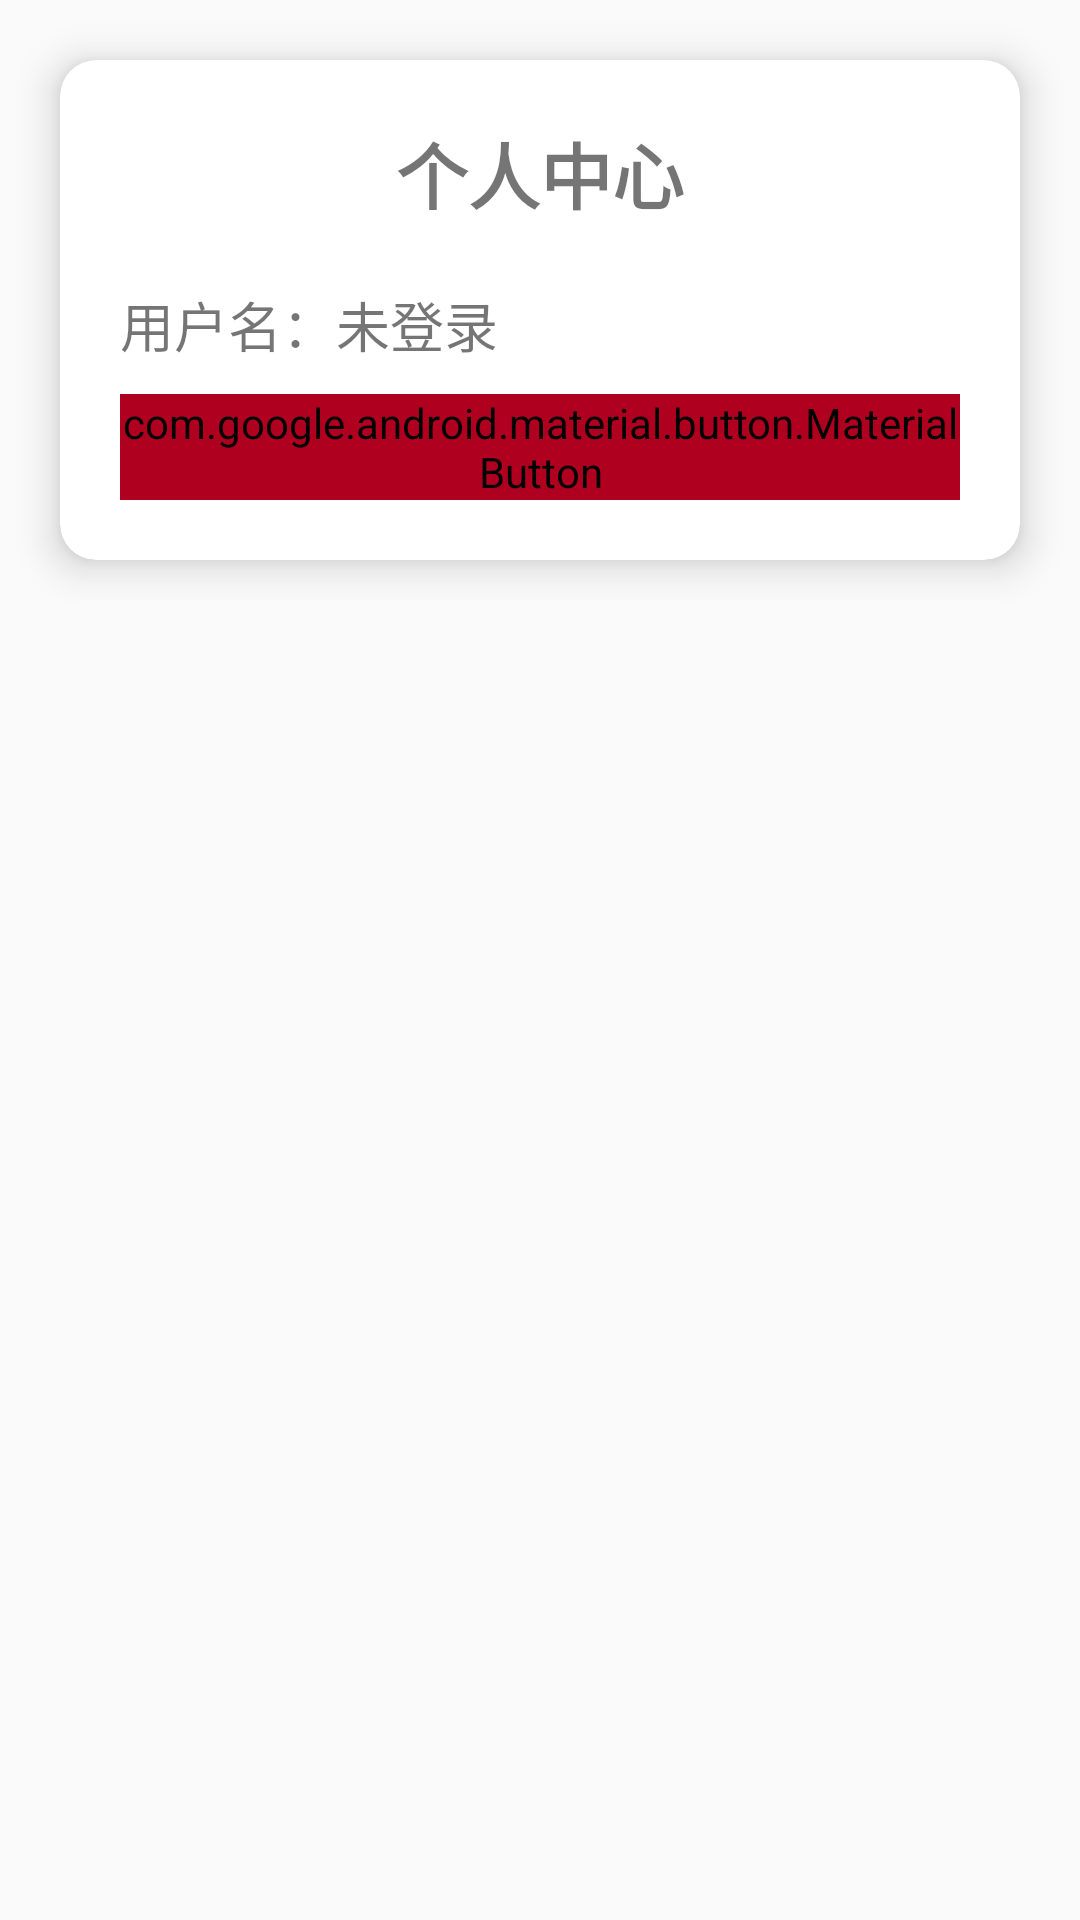

The Android layout XML behind this screen, and the referenced resources:
<!-- AndroidManifest.xml: application theme Theme.MZK -->
<!-- res/layout/fragment_mine.xml -->
<?xml version="1.0" encoding="utf-8"?>
<androidx.constraintlayout.widget.ConstraintLayout
    xmlns:android="http://schemas.android.com/apk/res/android"
    xmlns:app="http://schemas.android.com/apk/res-auto"
    xmlns:tools="http://schemas.android.com/tools"
    android:layout_width="match_parent"
    android:layout_height="match_parent"
    tools:context=".ui.mine.MineFragment">

    <androidx.cardview.widget.CardView
        android:layout_width="match_parent"
        android:layout_height="wrap_content"
        android:layout_margin="20dp"
        app:cardCornerRadius="12dp"
        app:cardElevation="8dp"
        app:layout_constraintEnd_toEndOf="parent"
        app:layout_constraintStart_toStartOf="parent"
        app:layout_constraintTop_toTopOf="parent"
        app:layout_constraintVertical_bias="0.2">

        <LinearLayout
            android:layout_width="match_parent"
            android:layout_height="wrap_content"
            android:orientation="vertical"
            android:padding="20dp">

            <TextView
                android:layout_width="match_parent"
                android:layout_height="wrap_content"
                android:text="@string/mine_title"
                android:textSize="24sp"
                android:textStyle="bold"
                android:gravity="center"
                android:layout_marginBottom="20dp"/>

            <TextView
                android:id="@+id/tv_username"
                android:layout_width="match_parent"
                android:layout_height="wrap_content"
                android:text="用户名：未登录"
                android:textSize="18sp"
                android:layout_marginBottom="10dp"/>

            <com.google.android.material.button.MaterialButton
                android:id="@+id/btn_logout"
                android:layout_width="match_parent"
                android:layout_height="wrap_content"
                android:text="@string/btn_logout"
                android:backgroundTint="@color/design_default_color_error"/>
        </LinearLayout>
    </androidx.cardview.widget.CardView>
</androidx.constraintlayout.widget.ConstraintLayout>
<!-- resources referenced by this layout -->
<resources>
  <string name="btn_logout">退出登录</string>
  <string name="mine_title">个人中心</string>
  <style name="Theme.MZK" parent="android:Theme.Material.Light.NoActionBar" />
</resources>
